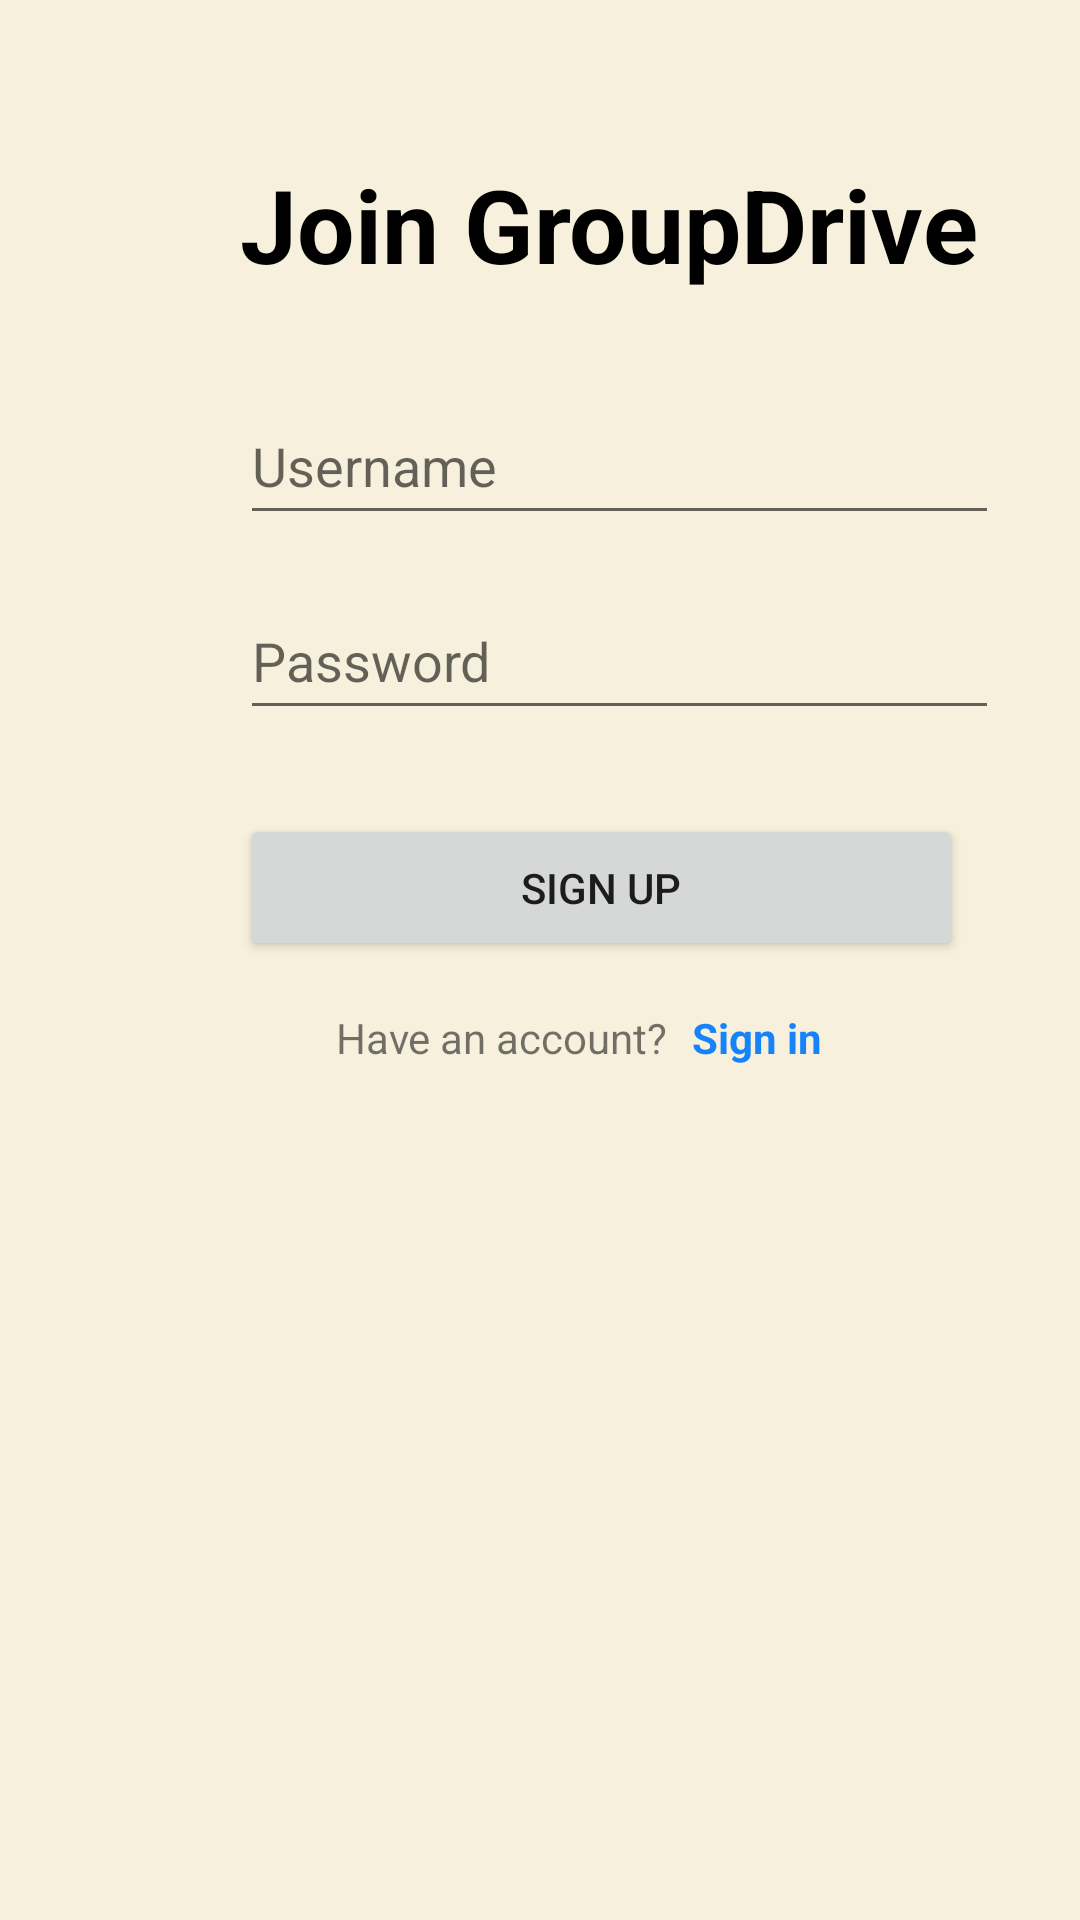

Layout XML and referenced resources for this Android screen:
<!-- AndroidManifest.xml: application theme Theme.GroupDrive -->
<!-- res/layout/activity_signup.xml -->
<?xml version="1.0" encoding="utf-8"?>
<androidx.constraintlayout.widget.ConstraintLayout xmlns:android="http://schemas.android.com/apk/res/android"
    xmlns:app="http://schemas.android.com/apk/res-auto"
    xmlns:tools="http://schemas.android.com/tools"
    android:layout_width="match_parent"
    android:layout_height="match_parent"
    android:outlineAmbientShadowColor="#FFFFFF"
    android:outlineSpotShadowColor="#FFFFFF"
    tools:context=".SignupActivity">

    <TextView
        android:id="@+id/back_to_signin"
        android:layout_width="wrap_content"
        android:layout_height="wrap_content"
        android:layout_marginStart="8dp"
        android:clickable="true"
        android:onClick="onClick"
        android:text="Sign in"
        android:textColor="#1583FA"
        android:textStyle="bold"
        app:layout_constraintStart_toEndOf="@+id/textView22"
        app:layout_constraintTop_toTopOf="@+id/textView22" />

    <TextView
        android:id="@+id/textView20"
        android:layout_width="wrap_content"
        android:layout_height="wrap_content"
        android:layout_marginStart="40dp"
        android:layout_marginTop="52dp"
        android:fontFamily="sans-serif"
        android:text="Join GroupDrive"
        android:textColor="#000000"
        android:textSize="34sp"
        android:textStyle="bold"
        app:layout_constraintStart_toStartOf="@+id/guideline12"
        app:layout_constraintTop_toTopOf="parent" />

    <androidx.constraintlayout.widget.Guideline
        android:id="@+id/guideline12"
        android:layout_width="wrap_content"
        android:layout_height="wrap_content"
        android:orientation="vertical"
        app:layout_constraintGuide_begin="40dp" />

    <androidx.constraintlayout.widget.Guideline
        android:id="@+id/guideline13"
        android:layout_width="wrap_content"
        android:layout_height="wrap_content"
        android:orientation="vertical"
        app:layout_constraintGuide_begin="361dp" />

    <EditText
        android:id="@+id/signup_password"
        android:layout_width="253dp"
        android:layout_height="49dp"
        android:layout_marginStart="40dp"
        android:layout_marginTop="16dp"
        android:ems="10"
        android:hint="Password"
        android:inputType="textPassword"
        app:layout_constraintStart_toStartOf="@+id/guideline12"
        app:layout_constraintTop_toBottomOf="@+id/signup_username" />

    <EditText
        android:id="@+id/signup_username"
        android:layout_width="253dp"
        android:layout_height="49dp"
        android:layout_marginStart="40dp"
        android:layout_marginTop="32dp"
        android:ems="10"
        android:hint="Username"
        android:inputType="textPersonName"
        app:layout_constraintStart_toStartOf="@+id/guideline12"
        app:layout_constraintTop_toBottomOf="@+id/textView20" />

    <Button
        android:id="@+id/signup_btn"
        android:layout_width="241dp"
        android:layout_height="49dp"
        android:layout_marginStart="40dp"
        android:layout_marginTop="28dp"
        android:text="Sign up"
        app:layout_constraintStart_toStartOf="@+id/guideline12"
        app:layout_constraintTop_toBottomOf="@+id/signup_password" />

    <TextView
        android:id="@+id/textView22"
        android:layout_width="wrap_content"
        android:layout_height="wrap_content"
        android:layout_marginStart="72dp"
        android:layout_marginTop="16dp"
        android:text="Have an account?"
        app:layout_constraintStart_toStartOf="@+id/guideline12"
        app:layout_constraintTop_toBottomOf="@+id/signup_btn" />

</androidx.constraintlayout.widget.ConstraintLayout>
<!-- resources referenced by this layout -->
<resources>
  <style name="Theme.GroupDrive" parent="Theme.MaterialComponents.DayNight.DarkActionBar">
          
          <item name="colorPrimary">@color/pitch_black</item>
          <item name="colorPrimaryVariant">@color/purple_700</item>
          <item name="colorOnPrimary">@color/white</item>
          
          <item name="colorSecondary">@color/teal_200</item>
          <item name="colorSecondaryVariant">@color/teal_700</item>
          <item name="colorOnSecondary">@color/black</item>
          
          <item name="android:statusBarColor" tools:targetApi="l">?attr/colorPrimaryVariant</item>
          
          <item name="android:windowBackground">@color/cream</item>
      </style>
  <color name="pitch_black">#000000</color>
  <color name="purple_700">#269e9e</color>
  <color name="white">#FFFFFFFF</color>
  <color name="teal_200">#269e9e</color>
  <color name="teal_700">#269e9e</color>
  <color name="black">#FF000000</color>
  <color name="cream">#f7f0dc</color>
</resources>
